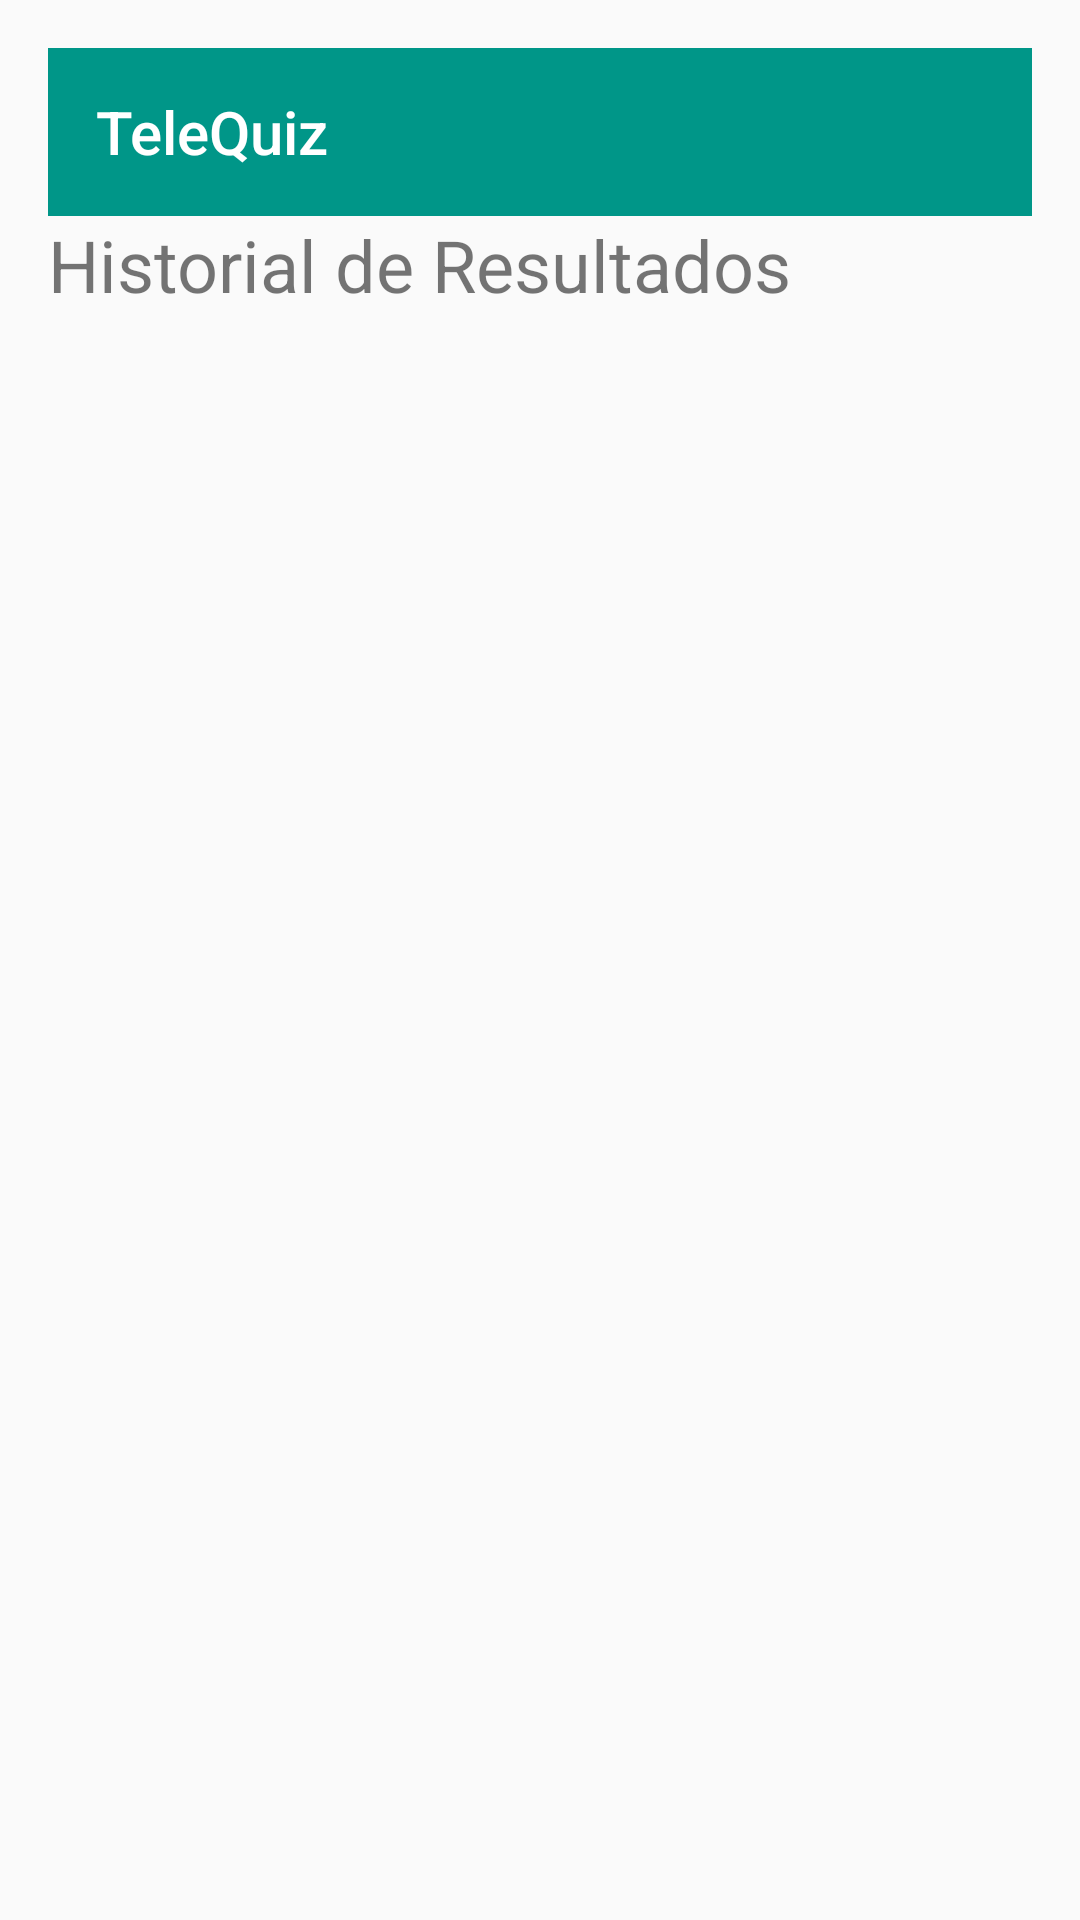

Android layout source for this screen:
<!-- AndroidManifest.xml: application theme Theme.AppCompat.Light.NoActionBar -->
<!-- res/layout/activity_stats.xml -->
<?xml version="1.0" encoding="utf-8"?>
<LinearLayout xmlns:android="http://schemas.android.com/apk/res/android"
    xmlns:app="http://schemas.android.com/apk/res-auto"
    android:orientation="vertical"
    android:padding="16dp"
    android:layout_width="match_parent"
    android:layout_height="match_parent">

    
    <androidx.appcompat.widget.Toolbar
        android:id="@+id/toolbarStats"
        android:layout_width="match_parent"
        android:layout_height="?attr/actionBarSize"
        android:background="#009688"
        app:title="TeleQuiz"
        app:titleTextColor="@android:color/white" />

    <TextView
        android:id="@+id/tvStatsTitle"
        android:layout_width="wrap_content"
        android:layout_height="wrap_content"
        android:text="Historial de Resultados"
        android:textSize="24sp"
        android:layout_marginBottom="16dp"/>

    <ScrollView
        android:layout_width="match_parent"
        android:layout_height="wrap_content">

        <LinearLayout
            android:id="@+id/layoutStats"
            android:orientation="vertical"
            android:layout_width="match_parent"
            android:layout_height="wrap_content">
            
        </LinearLayout>
    </ScrollView>
</LinearLayout>
<!-- resources referenced by this layout -->
<resources>

</resources>
